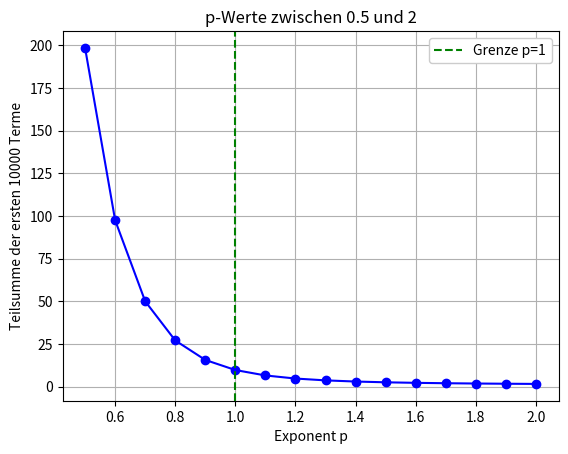

Write the Python code that produced this figure.
import numpy as np
import matplotlib.pyplot as plt


def teilsumme(n, p):
    k = np.arange(1, n + 1)
    return np.sum(1 / k ** p)


def code2(n):

    p_werte = np.arange(0.5, 2.1, 0.1)
    teilsumme_werte = []

    for p in p_werte:
        teilsumme_werte.append(teilsumme(n, p))

    plt.plot(p_werte, teilsumme_werte, marker='o', linestyle='-', color='blue')
    plt.axvline(x=1, color='green', linestyle='--', label='Grenze p=1')
    plt.xlabel('Exponent p')
    plt.ylabel(f'Teilsumme der ersten {n} Terme')
    plt.title("p-Werte zwischen 0.5 und 2")

    plt.legend(framealpha=1)
    plt.grid(True)
    plt.show()


code2(10000)
